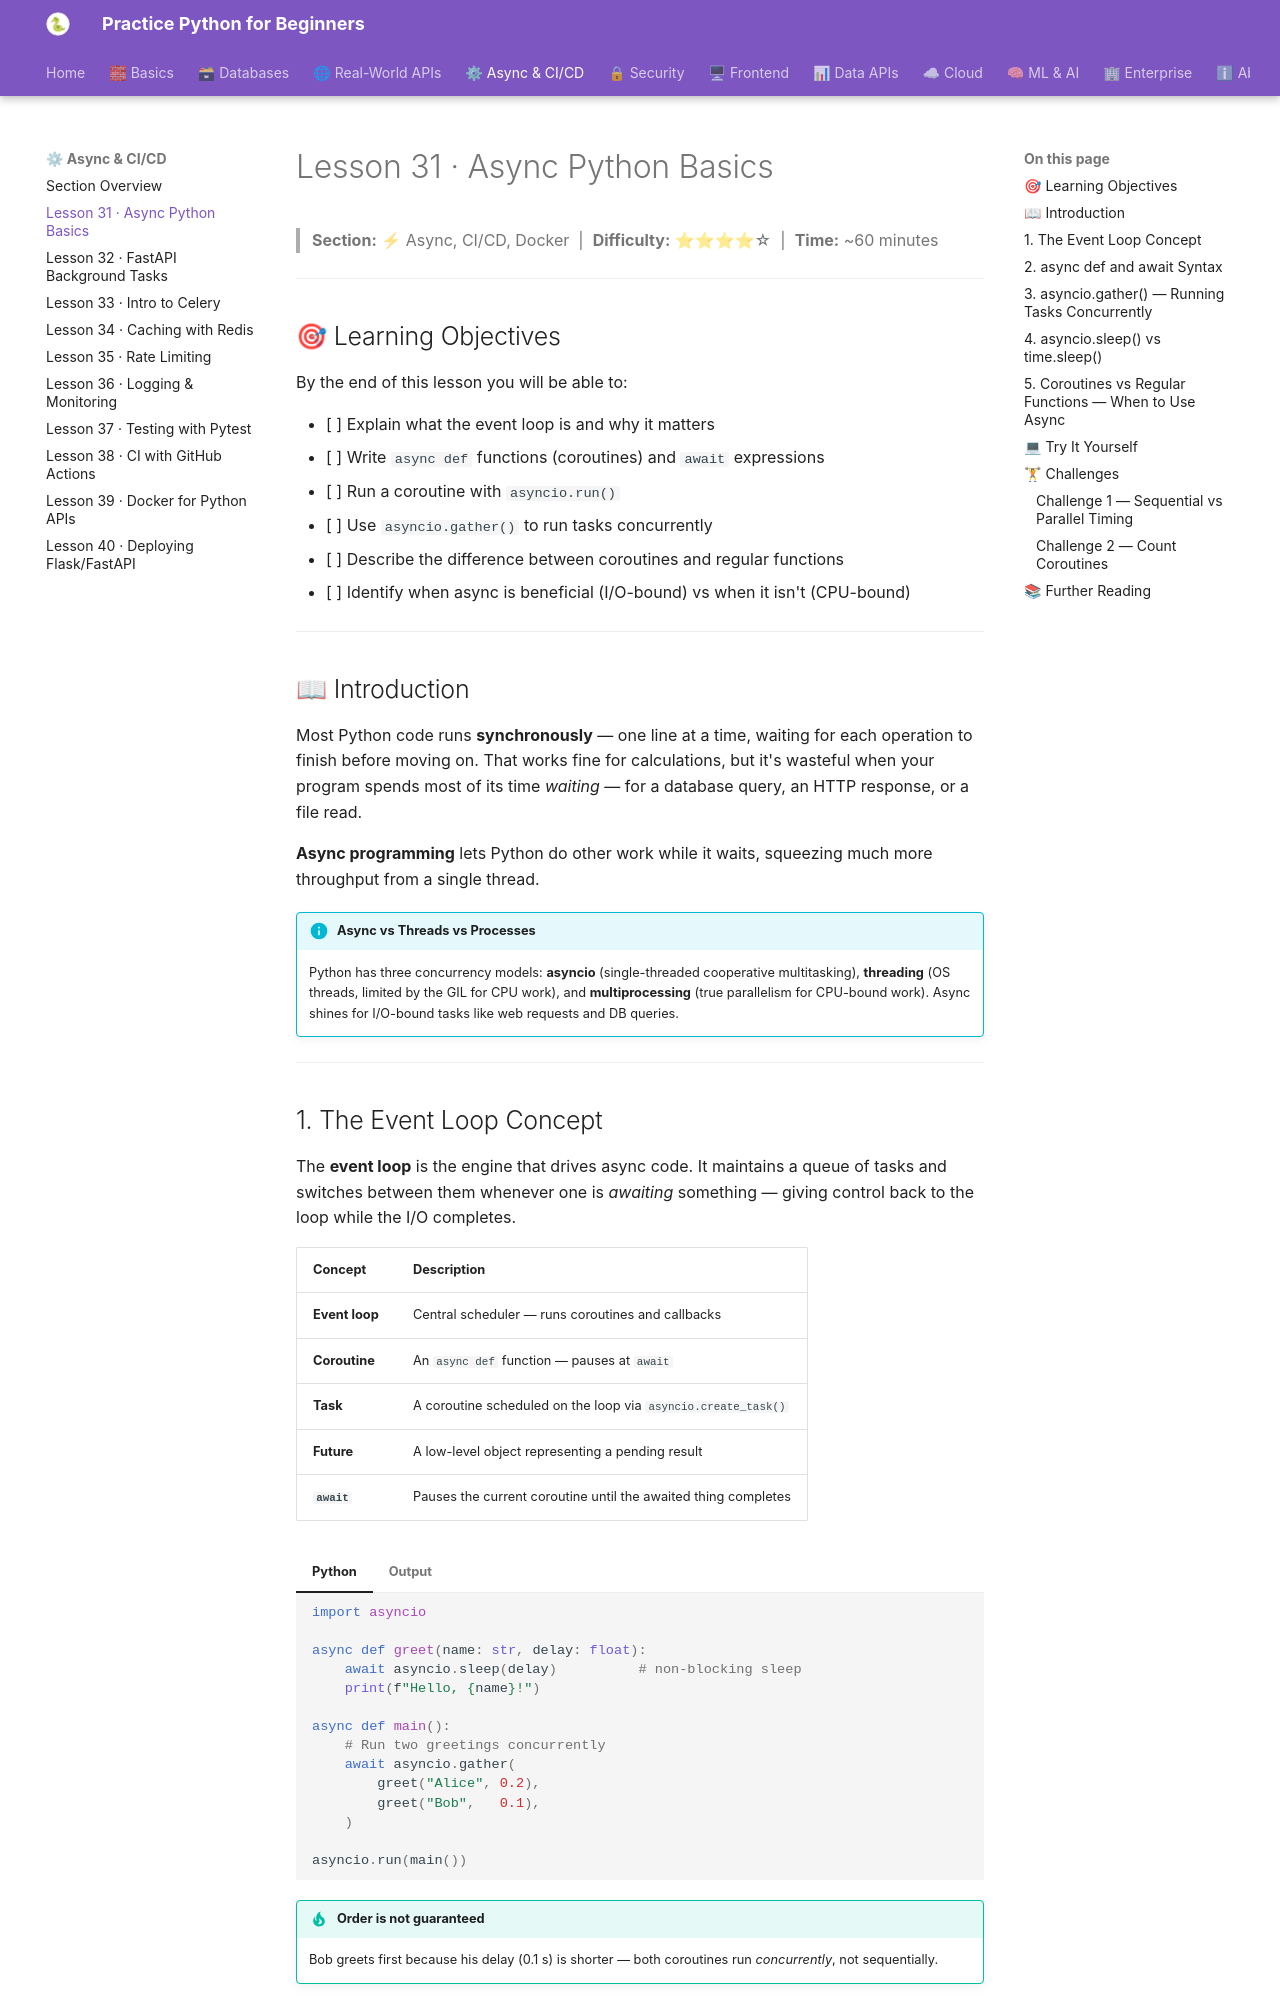

repository: practice-python-for-beginners/practice-python-for-beginners.github.io · page: 04-async-cicd/31-async-python-basics/index.html · generator: mkdocs

---
title: "Lesson 31 · Async Python Basics"
description: "Master Python's async/await syntax, the event loop, coroutines, asyncio.gather(), and why async programming is essential for high-performance I/O-bound applications."
---

# Lesson 31 · Async Python Basics

> **Section:** ⚡ Async, CI/CD, Docker &nbsp;|&nbsp; **Difficulty:** ⭐⭐⭐⭐☆ &nbsp;|&nbsp; **Time:** ~60 minutes

---

## 🎯 Learning Objectives

By the end of this lesson you will be able to:

- [ ] Explain what the event loop is and why it matters
- [ ] Write `async def` functions (coroutines) and `await` expressions
- [ ] Run a coroutine with `asyncio.run()`
- [ ] Use `asyncio.gather()` to run tasks concurrently
- [ ] Describe the difference between coroutines and regular functions
- [ ] Identify when async is beneficial (I/O-bound) vs when it isn't (CPU-bound)

---

## 📖 Introduction

Most Python code runs **synchronously** — one line at a time, waiting for each operation to finish before moving on. That works fine for calculations, but it's wasteful when your program spends most of its time *waiting* — for a database query, an HTTP response, or a file read.

**Async programming** lets Python do other work while it waits, squeezing much more throughput from a single thread.

!!! info "Async vs Threads vs Processes"
    Python has three concurrency models: **asyncio** (single-threaded cooperative multitasking), **threading** (OS threads, limited by the GIL for CPU work), and **multiprocessing** (true parallelism for CPU-bound work). Async shines for I/O-bound tasks like web requests and DB queries.

---
